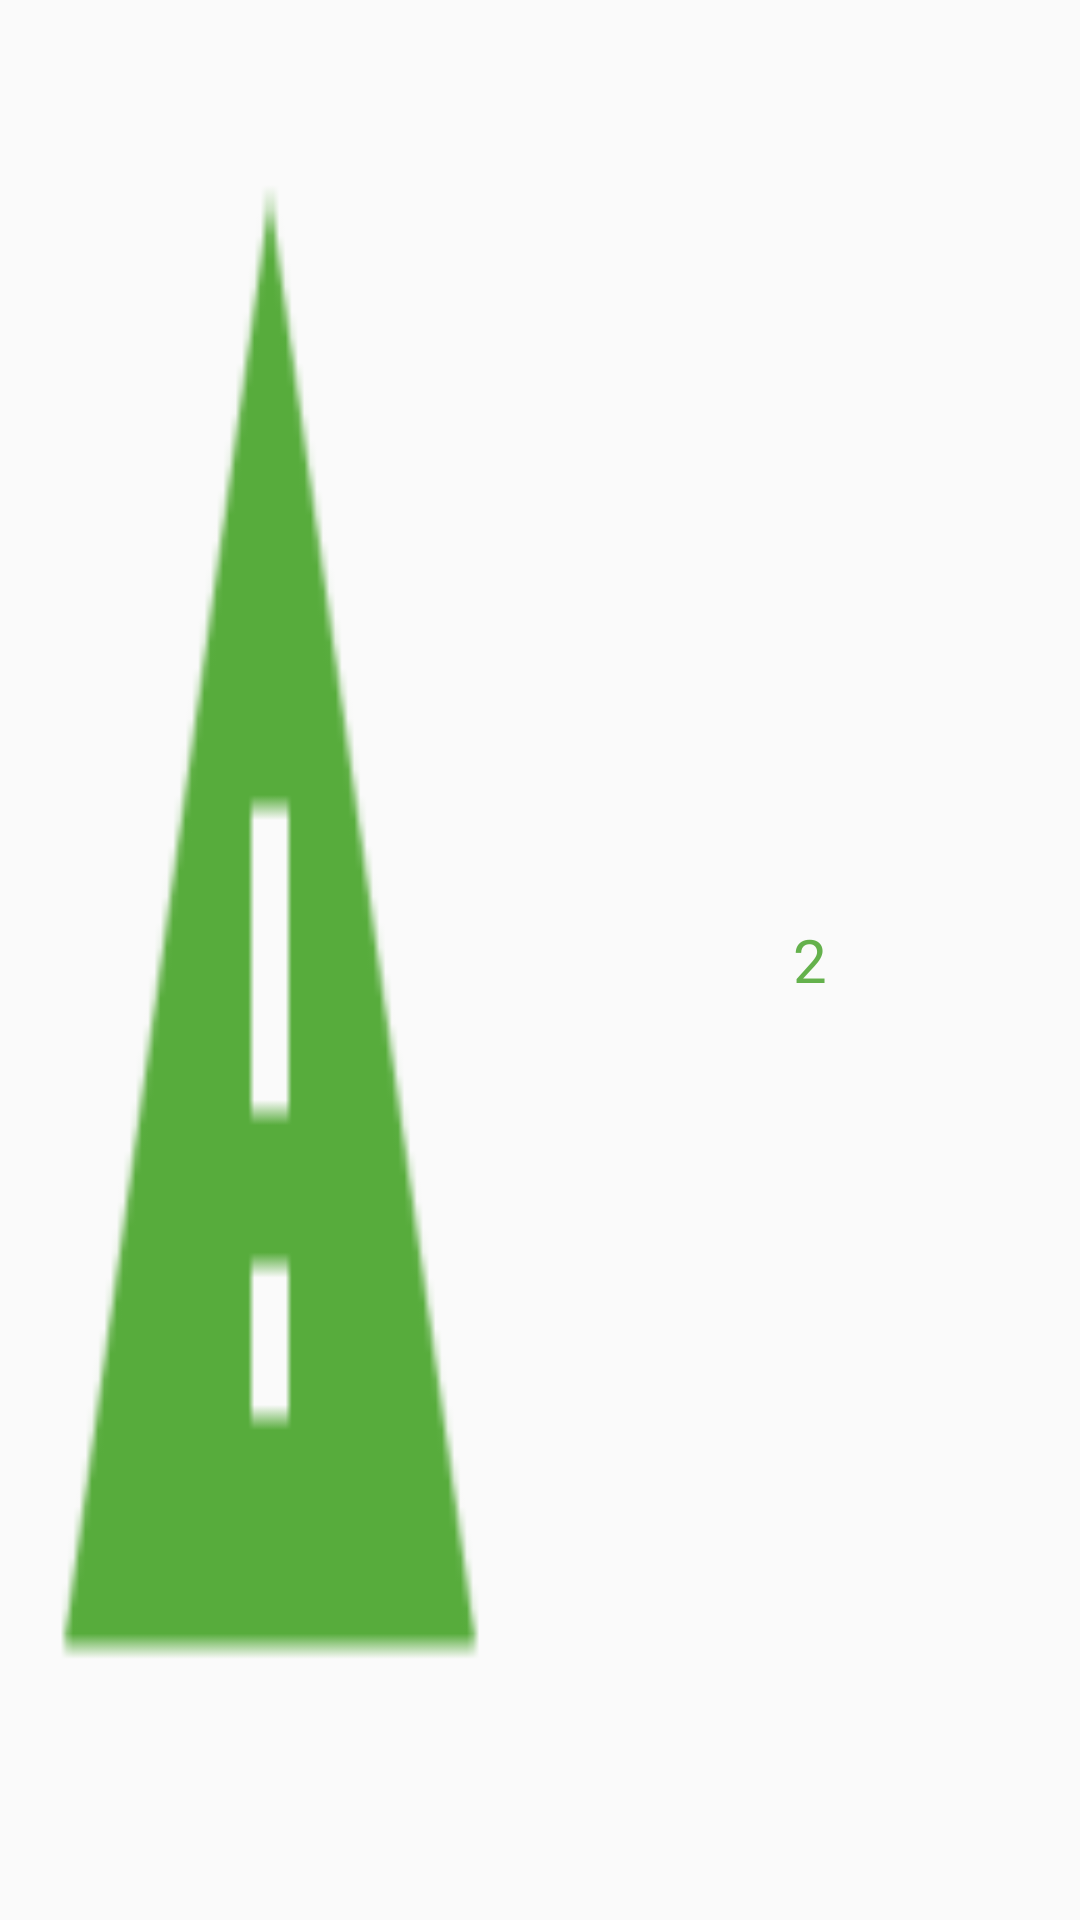

Android layout source for this screen:
<!-- AndroidManifest.xml: application theme Theme.AppCompat.Light.NoActionBar -->
<!-- res/layout/msg_info_layout.xml -->
<?xml version="1.0" encoding="utf-8"?>
<RelativeLayout
    xmlns:android="http://schemas.android.com/apk/res/android"
    android:layout_width="match_parent"
    android:layout_height="match_parent">

    <LinearLayout
        android:layout_width="match_parent"
        android:layout_height="match_parent">

        <ImageButton
            android:id="@+id/btn_item_edit"
            android:layout_width="match_parent"
            android:layout_height="match_parent"
            android:layout_weight="0.5"
            android:layout_margin="15dp"
            android:background="@drawable/ic_warning_white_24dp"/>

        <TextView
            android:id="@+id/counter_messages"
            android:layout_width="match_parent"
            android:layout_height="match_parent"
            android:layout_weight="0.5"
            android:gravity="center"
            android:textSize="20sp"
            android:textColor="@color/privat"
            android:text="2" />

    </LinearLayout>

    <Button
        android:id="@+id/btn_transparent_msb_info"
        android:layout_width="match_parent"
        android:layout_height="match_parent"
        android:background="?selectableItemBackground"/>
</RelativeLayout>
<!-- resources referenced by this layout -->
<resources>
  <color name="privat">#64b14c</color>
  <!-- drawable ic_warning_white_24dp: png bitmap (drawable-hdpi, 398 bytes) -->
</resources>
